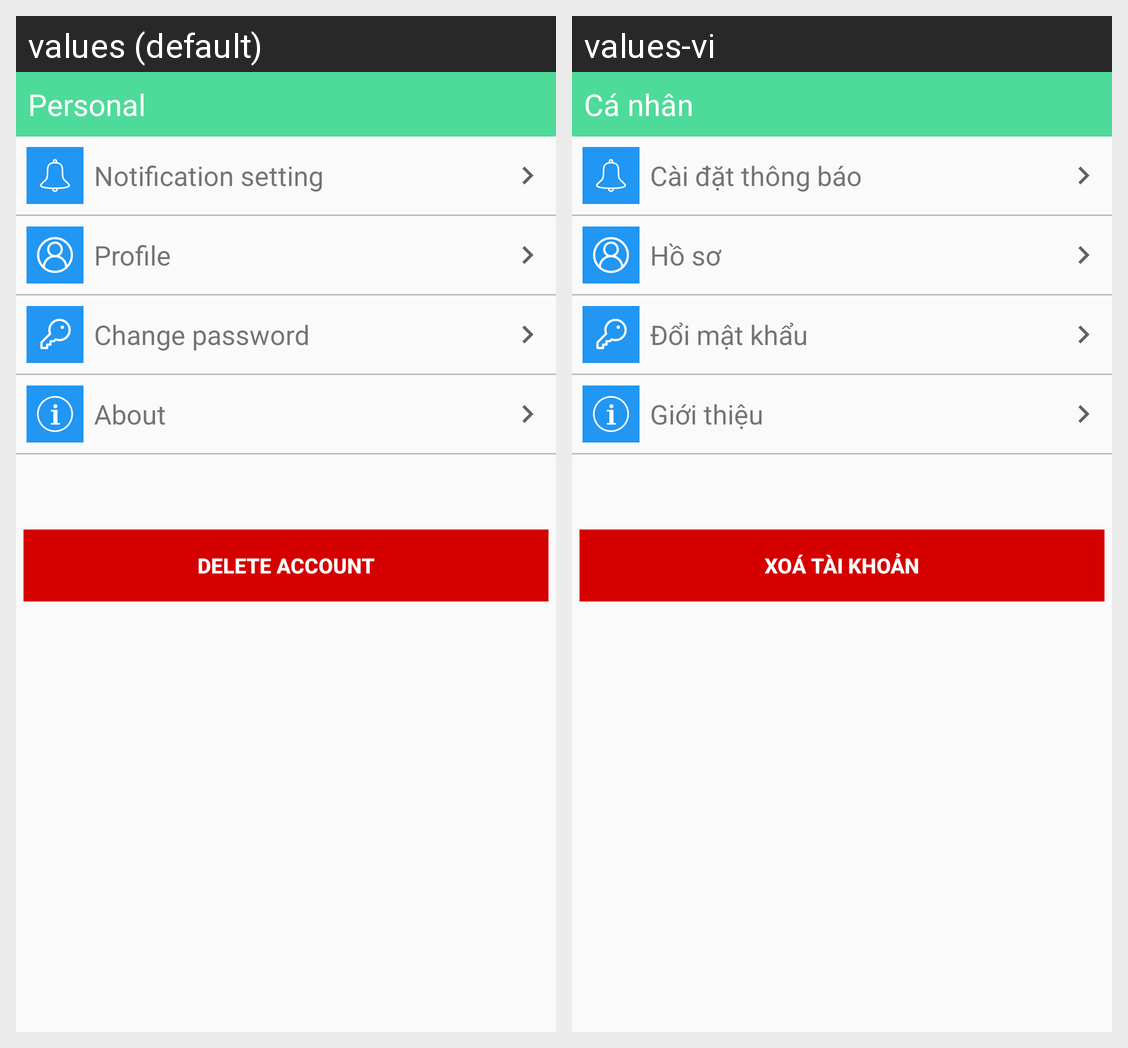

Here is an Android app screen in its default locale and in the app's own translations. Write out the translated-string differences for the strings that appear on this screen.
Android screen res/layout/fragment_personal.xml rendered under 2 locales, left to right: values (default), values-vi. Device: Nexus 5 (rendered at 1080×1920; each locale shown at half size, 540×960, under a caption strip naming it); theme AppTheme.
Strings drawn on this screen, with the default value and each locale's value (text and hints the layout hard-codes, and strings that could not be matched under every locale, appear in the picture but are not listed):

title_personal
  values: Personal
  values-vi: Cá nhân

personal_notification_setting
  values: Notification setting
  values-vi: Cài đặt thông báo

personal_profile
  values: Profile
  values-vi: Hồ sơ

personal_change_password
  values: Change password
  values-vi: Đổi mật khẩu

about
  values: About
  values-vi: Giới thiệu

delete_account_btn
  values: Delete account
  values-vi: Xoá tài khoản
